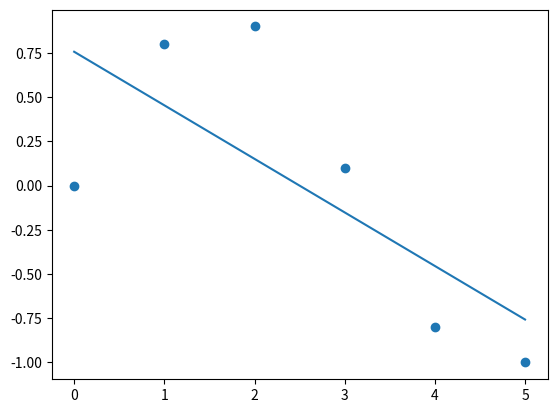

This figure's Python source:
import numpy as np
import matplotlib.pyplot as plt
from scipy.optimize import curve_fit

x = [0.0, 1.0, 2.0, 3.0,  4.0,  5.0]
y = [0.0, 0.8, 0.9, 0.1, -0.8, -1.0]
plt.scatter(x, y)
# plt.show()

# x = np.array(x)
# y = np.array(y)
params = np.polyfit(x, y, 1)


print("params using numpy", params)
x = [0.0, 1.0, 2.0, 3.0,  4.0,  5.0]

def func(x, m, c):
	return m*x + c

plt.plot(x, [func(x_sub, *params) for x_sub in x])



x = [0.0, 1.0, 2.0, 3.0,  4.0,  5.0]
y = [0.0, 0.8, 0.9, 0.1, -0.8, -1.0]
params, extras = curve_fit(func, x, y)

print("params using curvefit", params)

plt.show()


